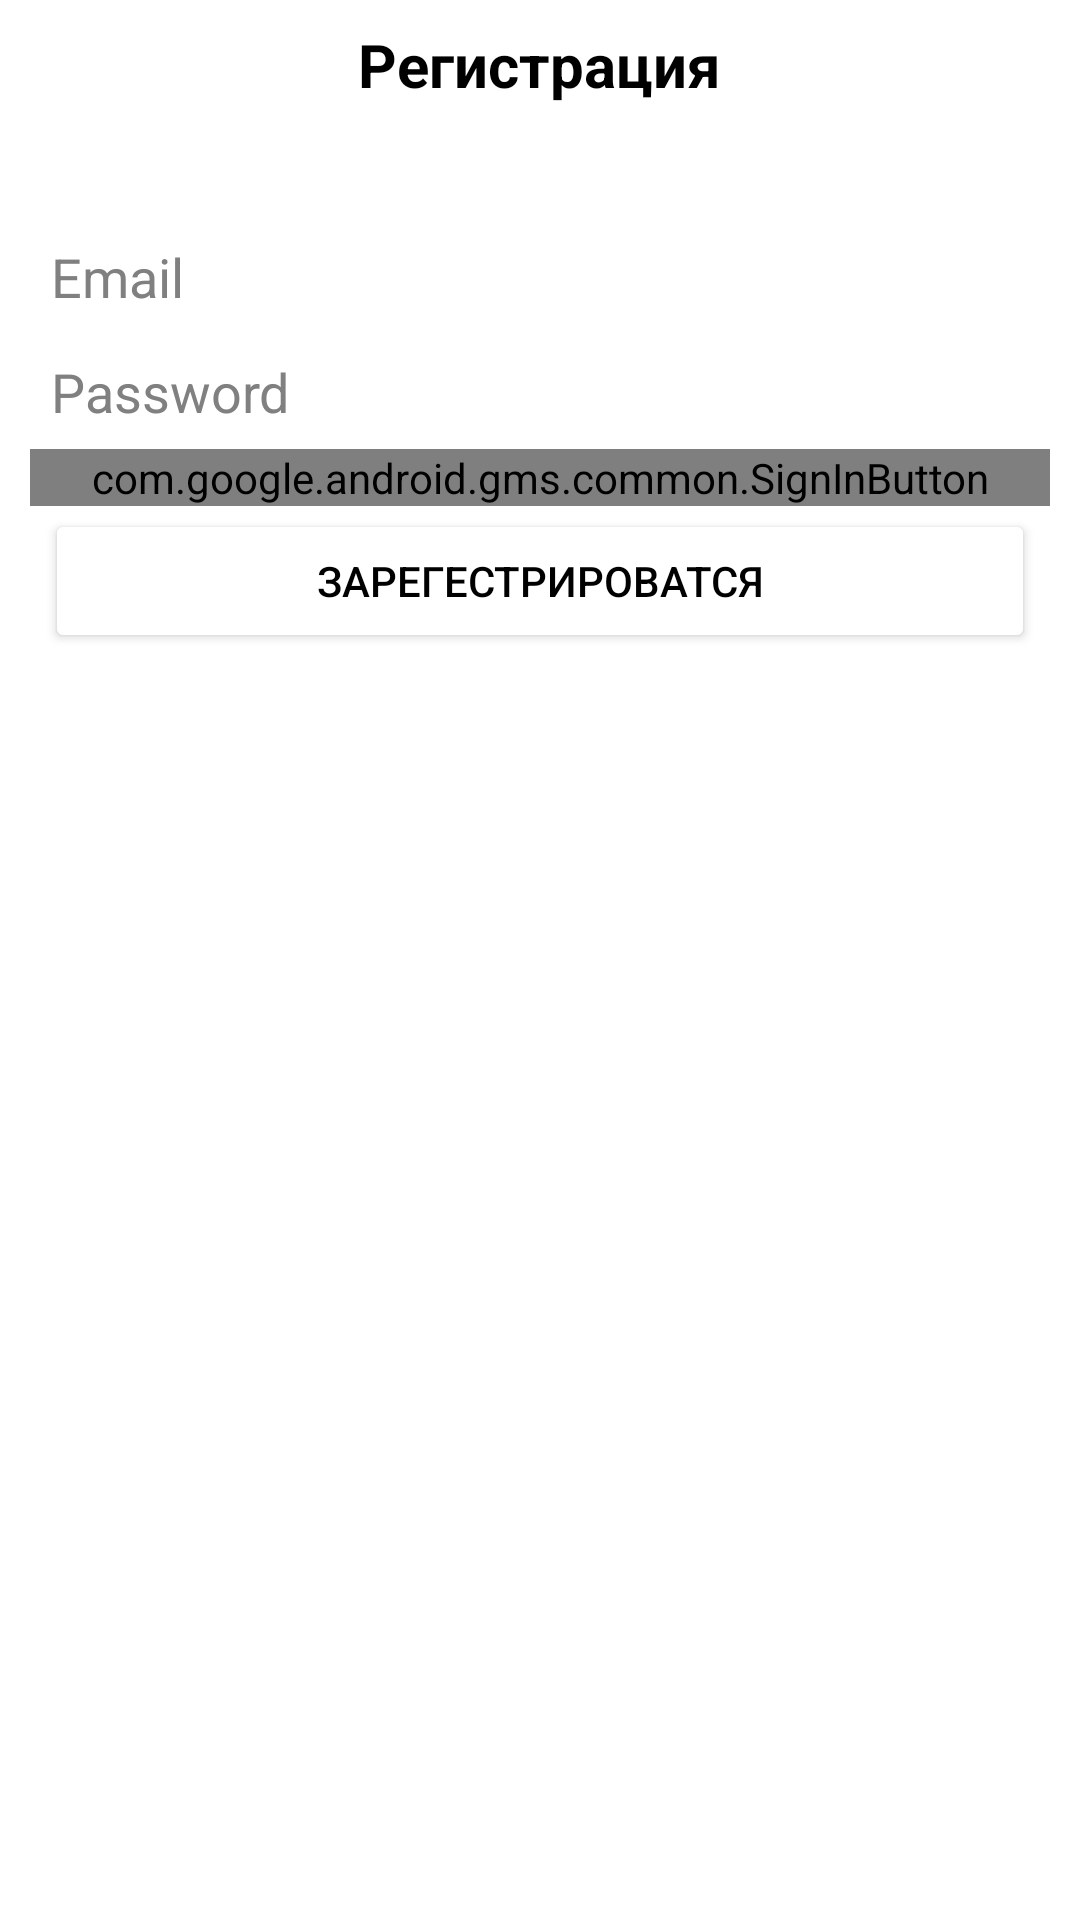

Write the Android layout XML for this screen, with the resource values it uses.
<!-- AndroidManifest.xml: application theme AppTheme.NoActionBar -->
<!-- res/layout/sign_dialog_activity.xml -->
<?xml version="1.0" encoding="utf-8"?>
<RelativeLayout xmlns:android="http://schemas.android.com/apk/res/android"
    xmlns:app="http://schemas.android.com/apk/res-auto"
    android:layout_width="match_parent"
    android:layout_height="match_parent">

    <TextView
        android:id="@+id/sign_up_dialog"
        android:layout_width="wrap_content"
        android:layout_height="wrap_content"
        android:layout_alignParentTop="true"
        android:layout_centerInParent="true"
        android:layout_marginStart="8dp"
        android:layout_marginTop="8dp"
        android:layout_marginEnd="8dp"
        android:layout_marginBottom="8dp"
        android:text="@string/registration"
        android:textColor="@color/black"
        android:textSize="20dp"
        android:textStyle="bold" />

    <EditText
        android:id="@+id/ed_email_sign"
        android:layout_width="match_parent"
        android:layout_height="wrap_content"
        android:layout_below="@+id/sign_up_dialog"
        android:layout_centerInParent="true"
        android:layout_marginLeft="10dp"
        android:layout_marginTop="30dp"
        android:layout_marginRight="10dp"
        android:background="@drawable/common_google_signin_btn_icon_dark_normal_background"
        android:ems="10"
        android:hint="@string/email"
        android:inputType="textEmailAddress"
        android:padding="7dp"
        android:textColor="@color/black"
        android:textColorHint="@color/gray" />

    <EditText
        android:id="@+id/ed_password_sign"
        android:layout_width="match_parent"
        android:layout_height="wrap_content"
        android:layout_below="@id/ed_email_sign"
        android:layout_marginLeft="10dp"
        android:layout_marginRight="10dp"
        android:background="@drawable/common_google_signin_btn_icon_dark_normal_background"
        android:ems="10"
        android:textColor="@color/black"
        android:textColorHint="@color/gray"
        android:hint="@string/password"
        android:inputType="textPassword"
        android:padding="7dp" />


    <Button
        android:id="@+id/btn_forget_sign"
        android:layout_width="match_parent"
        android:layout_height="wrap_content"
        android:layout_below="@id/btn_sign_up_in"
        android:layout_marginLeft="10dp"
        android:layout_marginRight="10dp"
        android:text="@string/forget_sign"
        android:visibility="gone" />

    <ImageView
        android:id="@+id/visible_un_visible"
        android:layout_width="wrap_content"
        android:layout_height="wrap_content"
        android:layout_alignParentRight="true"
        android:layout_marginTop="57pt"
        android:layout_marginRight="17dp"
        app:srcCompat="@drawable/ic_eye" />

    <TextView
        android:id="@+id/tv_reset_password"
        android:layout_width="match_parent"
        android:layout_height="wrap_content"
        android:layout_below="@+id/sign_up_dialog"
        android:layout_centerInParent="true"
        android:layout_marginLeft="10dp"
        android:layout_marginRight="10dp"
        android:gravity="center_horizontal"
        android:text="@string/password_reset_error"
        android:textColor="#CF0000"
        android:visibility="gone" />

    <com.google.android.gms.common.SignInButton
        android:id="@+id/btn_sign_with_google"
        android:layout_width="match_parent"
        android:layout_height="wrap_content"
        android:layout_below="@+id/ed_password_sign"
        android:background="@drawable/common_google_signin_btn_icon_dark_normal_background"
        android:layout_centerInParent="true"
        android:layout_marginLeft="10dp"
        android:layout_marginRight="10dp"
        android:text="Button" />

    <Button

        android:id="@+id/btn_sign_up_in"
        android:layout_width="match_parent"
        android:layout_height="wrap_content"
        android:layout_below="@+id/btn_sign_with_google"
        android:layout_marginLeft="15dp"
        android:layout_marginTop="1dp"
        android:layout_marginRight="15dp"
        android:layout_marginBottom="10dp"
        android:backgroundTint="@color/white"
        android:text="@string/ad_sign_up"
        android:textColor="@color/black" />

</RelativeLayout>
<!-- resources referenced by this layout -->
<resources>
  <color name="black">#FF000000</color>
  <color name="gray">#808080</color>
  <color name="white">#FFFFFFFF</color>
  <string name="ad_sign_up">Зарегестрироватся</string>
  <string name="email">Email</string>
  <string name="forget_sign">Забыли пароль</string>
  <string name="password">Password</string>
  <string name="password_reset_error">Для востонновления пароля ведите свой Email адрес </string>
  <string name="registration">Регистрация</string>
  <style name="AppTheme.NoActionBar" parent="Theme.MaterialComponents.DayNight.NoActionBar">
      
      <item name="colorPrimary">@color/purple_500</item>
      <item name="colorPrimaryVariant">@color/purple_700</item>
      <item name="colorOnPrimary">@color/white</item>
      <item name="windowActionBar">false</item>
      <item name="windowNoTitle">true</item>
      <item name="android:windowFullscreen">true</item>
  
      </style>
  <color name="purple_500">#FF6200EE</color>
  <color name="purple_700">#FF3700B3</color>
</resources>
